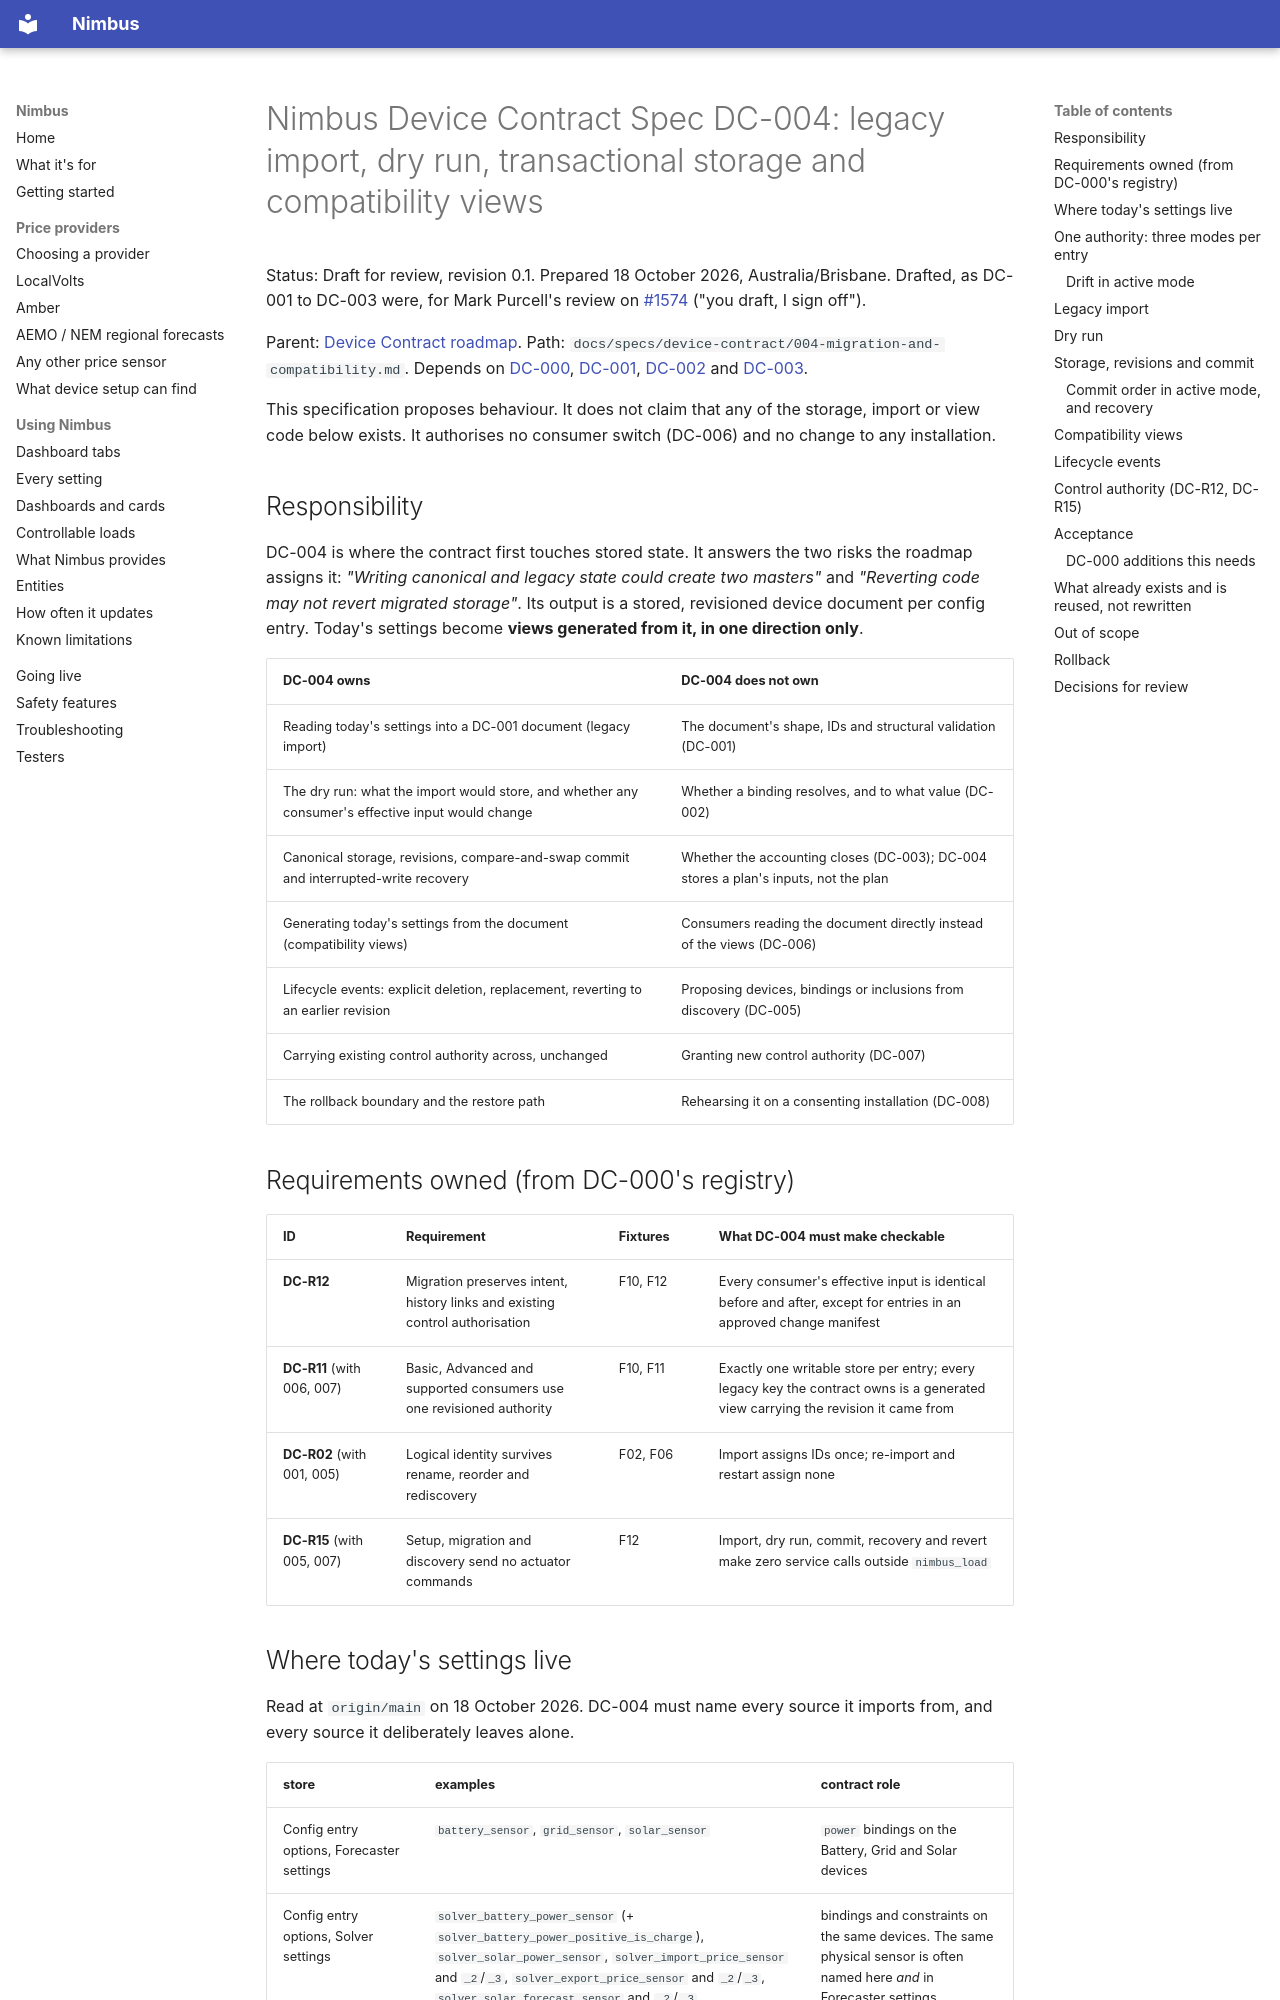

repository: code-imstillalive/nimbus · page: specs/device-contract/004-migration-and-compatibility/index.html · generator: mkdocs

# Nimbus Device Contract Spec DC-004: legacy import, dry run, transactional storage and compatibility views

Status: Draft for review, revision 0.1. Prepared 18 October 2026, Australia/Brisbane. Drafted, as DC-001 to DC-003 were, for Mark Purcell's review on [#1574](https://github.com/code-imstillalive/nimbus/issues/1574) ("you draft, I sign off").

Parent: [Device Contract roadmap](ROADMAP.md). Path: `docs/specs/device-contract/004-migration-and-compatibility.md`. Depends on [DC-000](000-baseline-fixtures-and-gates.md), [DC-001](001-canonical-device-model.md), [DC-002](002-bindings-and-normalisation.md) and [DC-003](003-accounting-and-shared-constraints.md).

This specification proposes behaviour. It does not claim that any of the storage, import or view code below exists. It authorises no consumer switch (DC-006) and no change to any installation.

## Responsibility

DC-004 is where the contract first touches stored state. It answers the two risks the roadmap assigns it: *"Writing canonical and legacy state could create two masters"* and *"Reverting code may not revert migrated storage"*. Its output is a stored, revisioned device document per config entry. Today's settings become **views generated from it, in one direction only**.

| DC-004 owns | DC-004 does not own |
|---|---|
| Reading today's settings into a DC-001 document (legacy import) | The document's shape, IDs and structural validation (DC-001) |
| The dry run: what the import would store, and whether any consumer's effective input would change | Whether a binding resolves, and to what value (DC-002) |
| Canonical storage, revisions, compare-and-swap commit and interrupted-write recovery | Whether the accounting closes (DC-003); DC-004 stores a plan's inputs, not the plan |
| Generating today's settings from the document (compatibility views) | Consumers reading the document directly instead of the views (DC-006) |
| Lifecycle events: explicit deletion, replacement, reverting to an earlier revision | Proposing devices, bindings or inclusions from discovery (DC-005) |
| Carrying existing control authority across, unchanged | Granting new control authority (DC-007) |
| The rollback boundary and the restore path | Rehearsing it on a consenting installation (DC-008) |

## Requirements owned (from DC-000's registry)

| ID | Requirement | Fixtures | What DC-004 must make checkable |
|---|---|---|---|
| **DC-R12** | Migration preserves intent, history links and existing control authorisation | F10, F12 | Every consumer's effective input is identical before and after, except for entries in an approved change manifest |
| **DC-R11** (with 006, 007) | Basic, Advanced and supported consumers use one revisioned authority | F10, F11 | Exactly one writable store per entry; every legacy key the contract owns is a generated view carrying the revision it came from |
| **DC-R02** (with 001, 005) | Logical identity survives rename, reorder and rediscovery | F02, F06 | Import assigns IDs once; re-import and restart assign none |
| **DC-R15** (with 005, 007) | Setup, migration and discovery send no actuator commands | F12 | Import, dry run, commit, recovery and revert make zero service calls outside `nimbus_load` |
